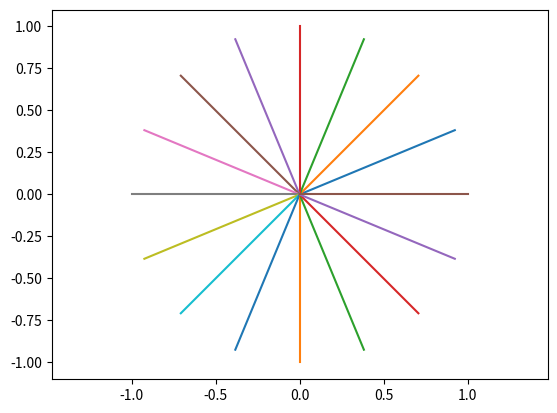

Write Python code to recreate this figure.
import math
import numpy as np
import matplotlib.pyplot as plt

def rot(theta):
    return np.array([[np.cos(theta), -np.sin(theta)],
                    [np.sin(theta), np.cos(theta)]])

# print rads numeric values around a circle
def print_rads_table(total_rotations = 16):
    full_circle = math.pi * 2
    x = full_circle / total_rotations

    th = "div\tval\tunit"

    print("-" * len(th.expandtabs()))
    print(th)
    print("-" * len(th.expandtabs()))

    for i in range(total_rotations):
        print(f"{i+1}/{total_rotations}\t{x * (i + 1):.4f}\trads")

    print("-" * len(th.expandtabs()))

def plot_circle_rads(total_rotations = 16):
    # build plots
    fig, ax = plt.subplots()
    ax.axis("equal")

    # unit vector line
    v = np.array([[0, 1], [0, 0]])

    # how much to rotate each line
    r = (math.pi * 2) / total_rotations
    for i in range(total_rotations):
        # note, the order you multiple matrics important
        vv = rot(r * (i+1)) @ v 
        plt.plot(vv[0], vv[1])

    plt.show()

plot_circle_rads()
